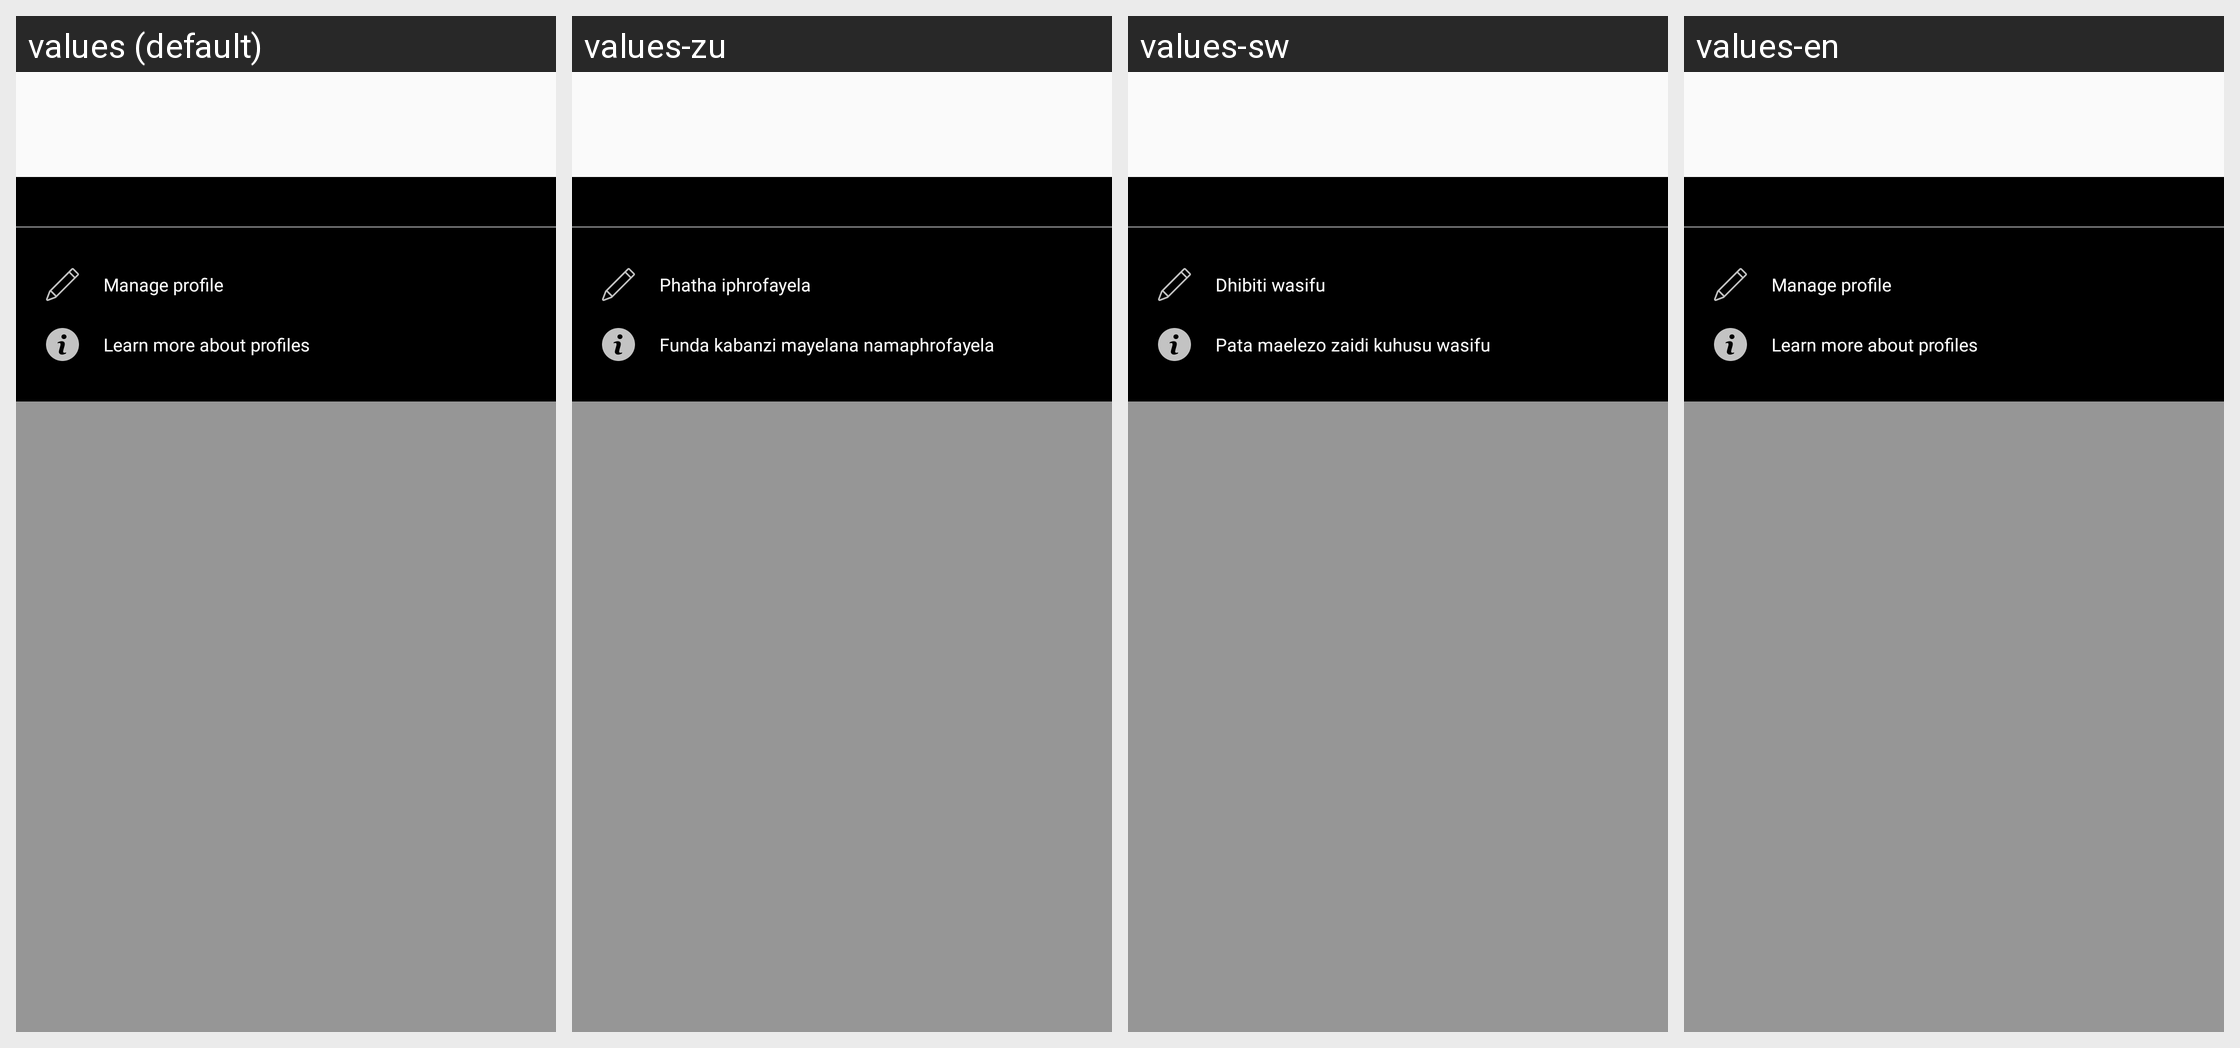

For this localized Android screen grid, give each drawn string resource with its value in every locale shown.
Android screen res/layout/profile_related_dialog.xml rendered under 4 locales, left to right: values (default), values-zu, values-sw, values-en. Device: Nexus 5 (rendered at 1080×1920; each locale shown at half size, 540×960, under a caption strip naming it); theme AppTheme.
Other locales in the repository, not shown: values-ar, values-fr, values-hi, values-ps, values-ta, values-te.
Strings drawn on this screen, with the default value and each locale's value (text and hints the layout hard-codes, and strings that could not be matched under every locale, appear in the picture but are not listed):

manage_profile
  values: Manage profile
  values-zu: Phatha iphrofayela
  values-sw: Dhibiti wasifu
  values-en: Manage profile

learn_more_about_profiles
  values: Learn more about profiles
  values-zu: Funda kabanzi mayelana namaphrofayela
  values-sw: Pata maelezo zaidi kuhusu wasifu
  values-en: Learn more about profiles
